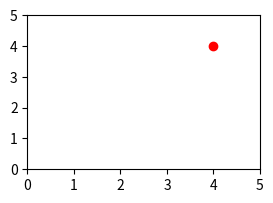

Here is the Python script that generated this plot:
# Users call pause()/resume() and new_frame_seq(); the animation still saves all frames.
import numpy as np
import matplotlib.pyplot as plt
from matplotlib.animation import FuncAnimation

fig, ax = plt.subplots(figsize=(3, 2), dpi=50)
dot, = ax.plot([0], [0], "ro")
ax.set_xlim(0, 5)
ax.set_ylim(0, 5)
seen = []


def move(i):
    dot.set_data([i], [i])
    seen.append(i)
    return (dot,)


ani = FuncAnimation(fig, move, frames=range(5), repeat=False)
ani.pause()
ani.resume()
ani.save("diag.gif", writer="pillow", fps=5)
print(seen)
